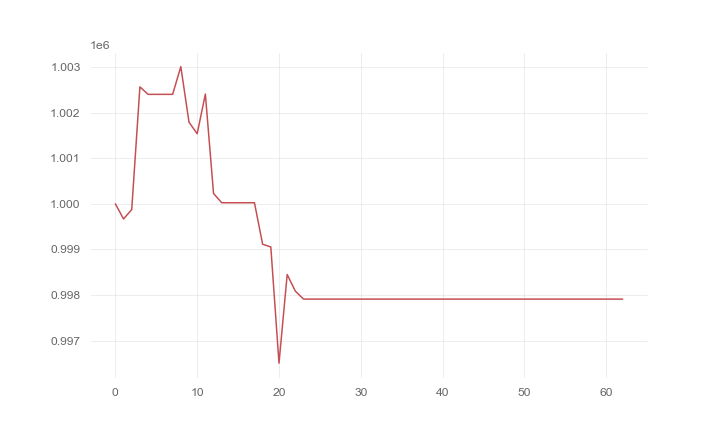

Values plotted in this chart, from the file beside it:
, 0
0, 1000000
1, 999668
2, 999874
3, 1002563
4, 1002399
5, 1002399
6, 1002399
7, 1002399
8, 1003006
9, 1001790
10, 1001536
11, 1002406
12, 1000226
13, 1000024
14, 1000024
15, 1000024
16, 1000024
17, 1000024
18, 999114
19, 999054
20, 996507
21, 998450
22, 998086
23, 997911
24, 997911
25, 997911
26, 997911
27, 997911
28, 997911
29, 997911
30, 997911
31, 997911
32, 997911
33, 997911
34, 997911
35, 997911
36, 997911
37, 997911
38, 997911
39, 997911
40, 997911
41, 997911
42, 997911
43, 997911
44, 997911
45, 997911
46, 997911
47, 997911
48, 997911
49, 997911
50, 997911
51, 997911
52, 997911
53, 997911
54, 997911
55, 997911
56, 997911
57, 997911
58, 997911
59, 997911
... 3 more rows
